Photos from the image-classification dataset "preprocessed" in the GitHub repository drithh/skin-cancer-classification. Its 2 classes are: benign, malignant.

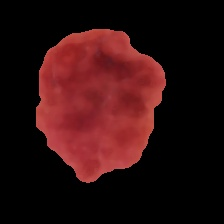
Label: benign

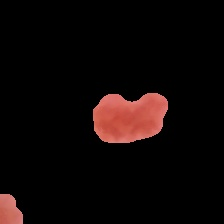
Label: benign

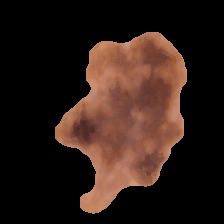
Label: malignant

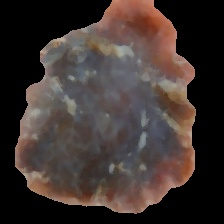
Label: malignant

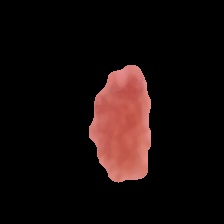
Label: benign

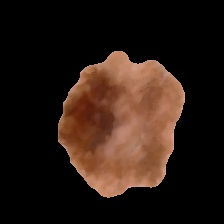
Label: malignant
